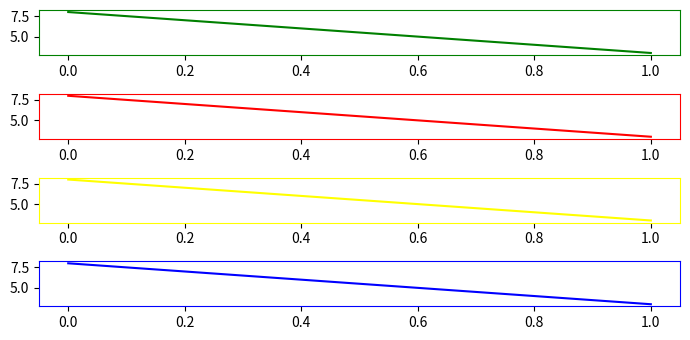

This chart was generated by the following Python code:
import matplotlib.pyplot as plt

plt.rcParams["figure.figsize"] = [7.00, 3.50]
plt.rcParams["figure.autolayout"] = True
fig, (ax1, ax2, ax3, ax4) = plt.subplots(4)
for ax, color in zip([ax1, ax2, ax3, ax4], ['green', 'red', 'yellow', 'blue']):
   plt.setp(ax.spines.values(), color=color)
   ax.plot([8, 3], c=color)
   plt.setp([ax.get_xticklines(), ax.get_yticklines()], color=color)
plt.show()